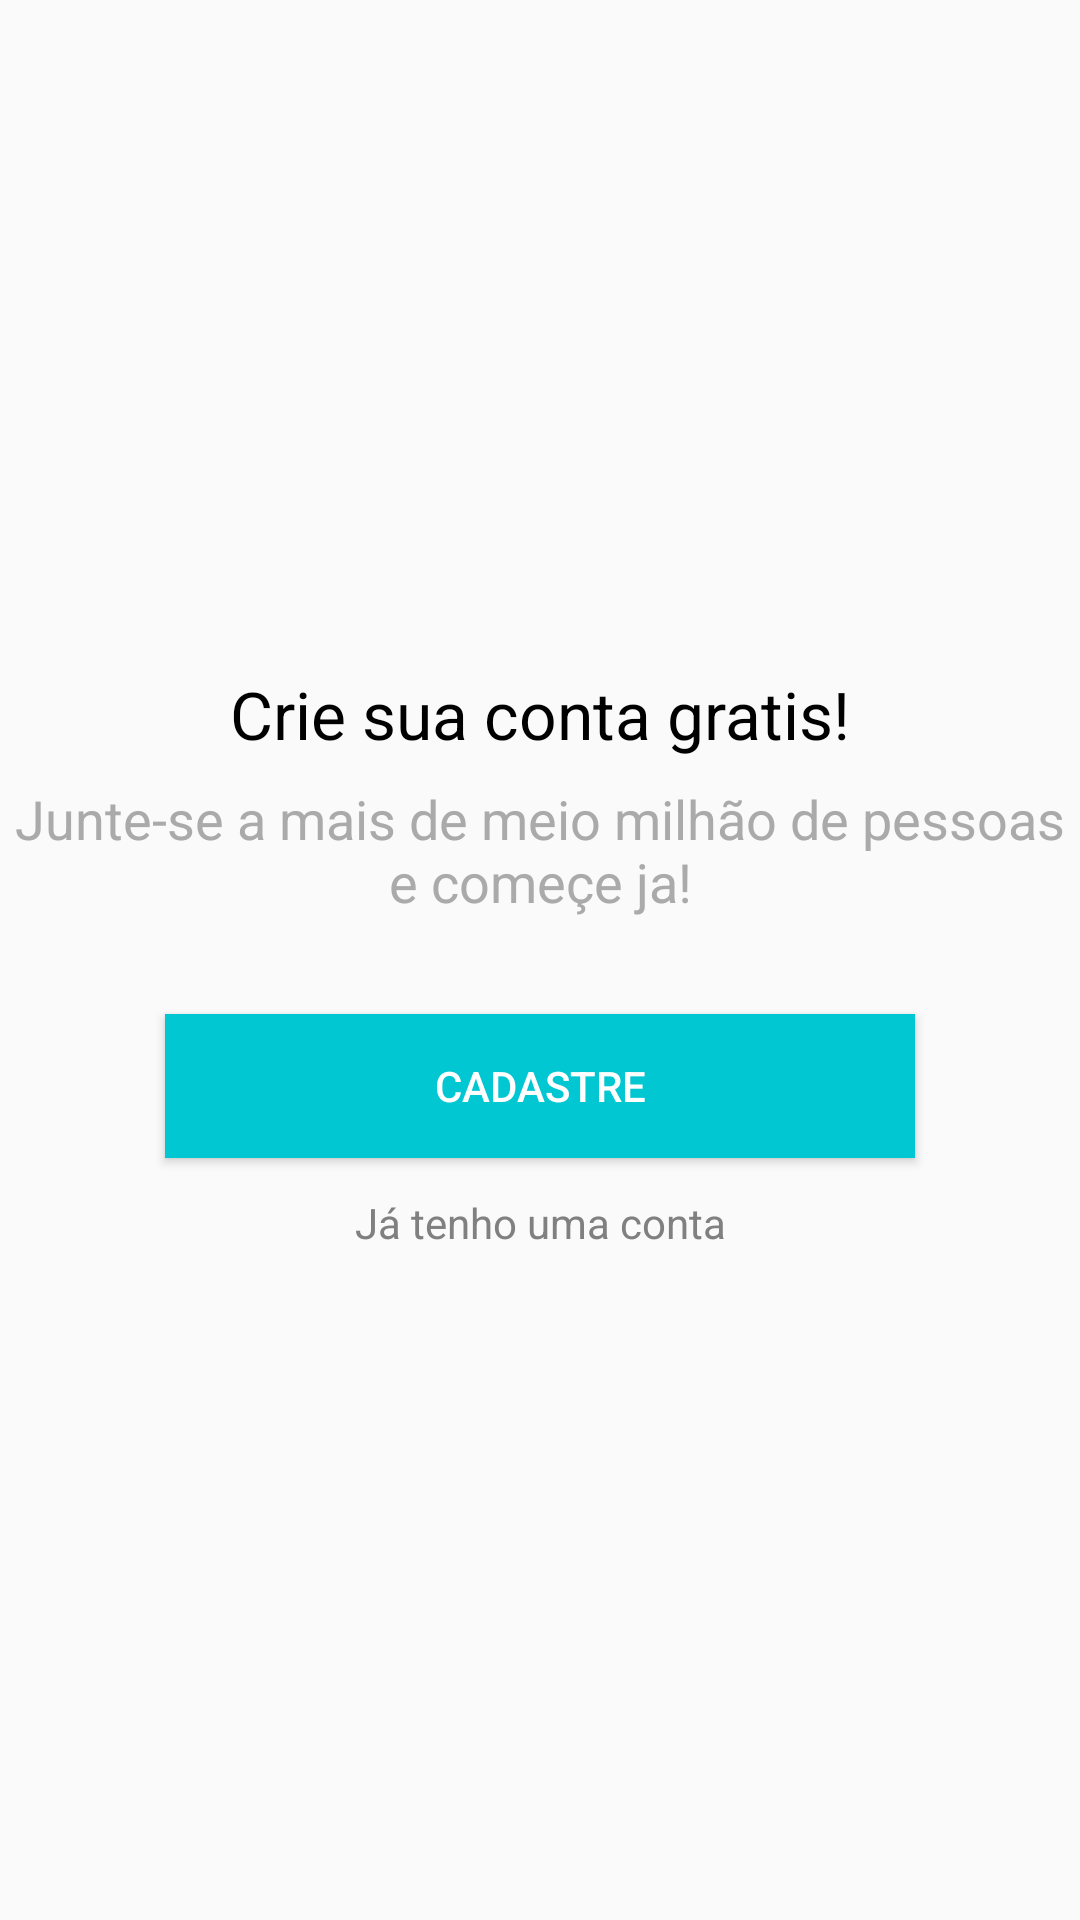

Write the Android layout XML for this screen, with the resource values it uses.
<!-- AndroidManifest.xml: application theme AppTheme -->
<!-- res/layout/intro_slider.xml -->
<?xml version="1.0" encoding="utf-8"?>
<androidx.constraintlayout.widget.ConstraintLayout xmlns:android="http://schemas.android.com/apk/res/android"
    xmlns:app="http://schemas.android.com/apk/res-auto"
    xmlns:tools="http://schemas.android.com/tools"
    android:layout_width="match_parent"
    android:layout_height="match_parent">

    <TextView
        android:id="@+id/textView3"
        android:textColor="@android:color/darker_gray"
        android:textAlignment="center"
        android:layout_width="wrap_content"
        android:layout_height="wrap_content"
        android:text="@string/cria_2"
        android:textAppearance="@style/TextAppearance.AppCompat.Medium"
        app:layout_constraintBottom_toTopOf="@+id/button"
        app:layout_constraintEnd_toEndOf="parent"
        app:layout_constraintHorizontal_bias="0.5"
        app:layout_constraintStart_toStartOf="parent"
        app:layout_constraintTop_toBottomOf="@+id/textView4"
        android:gravity="center_horizontal" />

    <TextView
        android:id="@+id/textView4"
        android:textColor="@android:color/background_dark"
        android:layout_width="wrap_content"
        android:layout_height="wrap_content"
        android:layout_marginBottom="8dp"
        android:text="@string/cria_1"
        android:textAppearance="@style/TextAppearance.AppCompat.Large"
        app:layout_constraintBottom_toTopOf="@+id/textView3"
        app:layout_constraintEnd_toEndOf="parent"
        app:layout_constraintHorizontal_bias="0.5"
        app:layout_constraintStart_toStartOf="parent"
        app:layout_constraintTop_toTopOf="parent"
        app:layout_constraintVertical_chainStyle="packed" />

    <Button
        android:id="@+id/button"
        android:layout_width="250dp"
        android:layout_height="wrap_content"
        android:layout_marginTop="32dp"
        android:background="@color/colorPrimary"
        android:onClick="cadastrar"
        android:text="@string/button_cadastre"
        android:textColor="@android:color/white"
        app:layout_constraintBottom_toTopOf="@+id/textView5"
        app:layout_constraintEnd_toEndOf="parent"
        app:layout_constraintHorizontal_bias="0.5"
        app:layout_constraintStart_toStartOf="parent"
        app:layout_constraintTop_toBottomOf="@+id/textView3" />

    <TextView
        android:textColor="@android:color/tertiary_text_light"
        android:onClick="login"
        android:id="@+id/textView5"
        android:layout_width="wrap_content"
        android:layout_height="wrap_content"
        android:layout_marginTop="12dp"
        android:text="@string/butto_ja_tenho_conta"
        app:layout_constraintBottom_toBottomOf="parent"
        app:layout_constraintEnd_toEndOf="parent"
        app:layout_constraintHorizontal_bias="0.501"
        app:layout_constraintStart_toStartOf="parent"
        app:layout_constraintTop_toBottomOf="@+id/button" />
</androidx.constraintlayout.widget.ConstraintLayout>
<!-- resources referenced by this layout -->
<resources>
  <color name="colorPrimary">#01c7d2</color>
  <string name="butto_ja_tenho_conta">Já tenho uma conta</string>
  
  
      //string Activity login e cadastro
  <string name="button_cadastre">Cadastre</string>
  <string name="cria_1">Crie sua conta gratis!</string>
  <string name="cria_2">Junte-se a mais de meio milhão de pessoas e começe ja!</string>
  <style name="AppTheme" parent="AppThemeNoActionBar">
          
          <item name="colorPrimary">@color/colorPrimary</item>
          <item name="colorPrimaryDark">@color/colorPrimaryDark</item>
          <item name="colorAccent">@color/colorAccent</item>
      </style>
  <style name="AppThemeNoActionBar" parent="Theme.AppCompat.Light.NoActionBar" />
  <color name="colorPrimaryDark">#00b2bc</color>
  <color name="colorAccent">#ff706a</color>
</resources>
